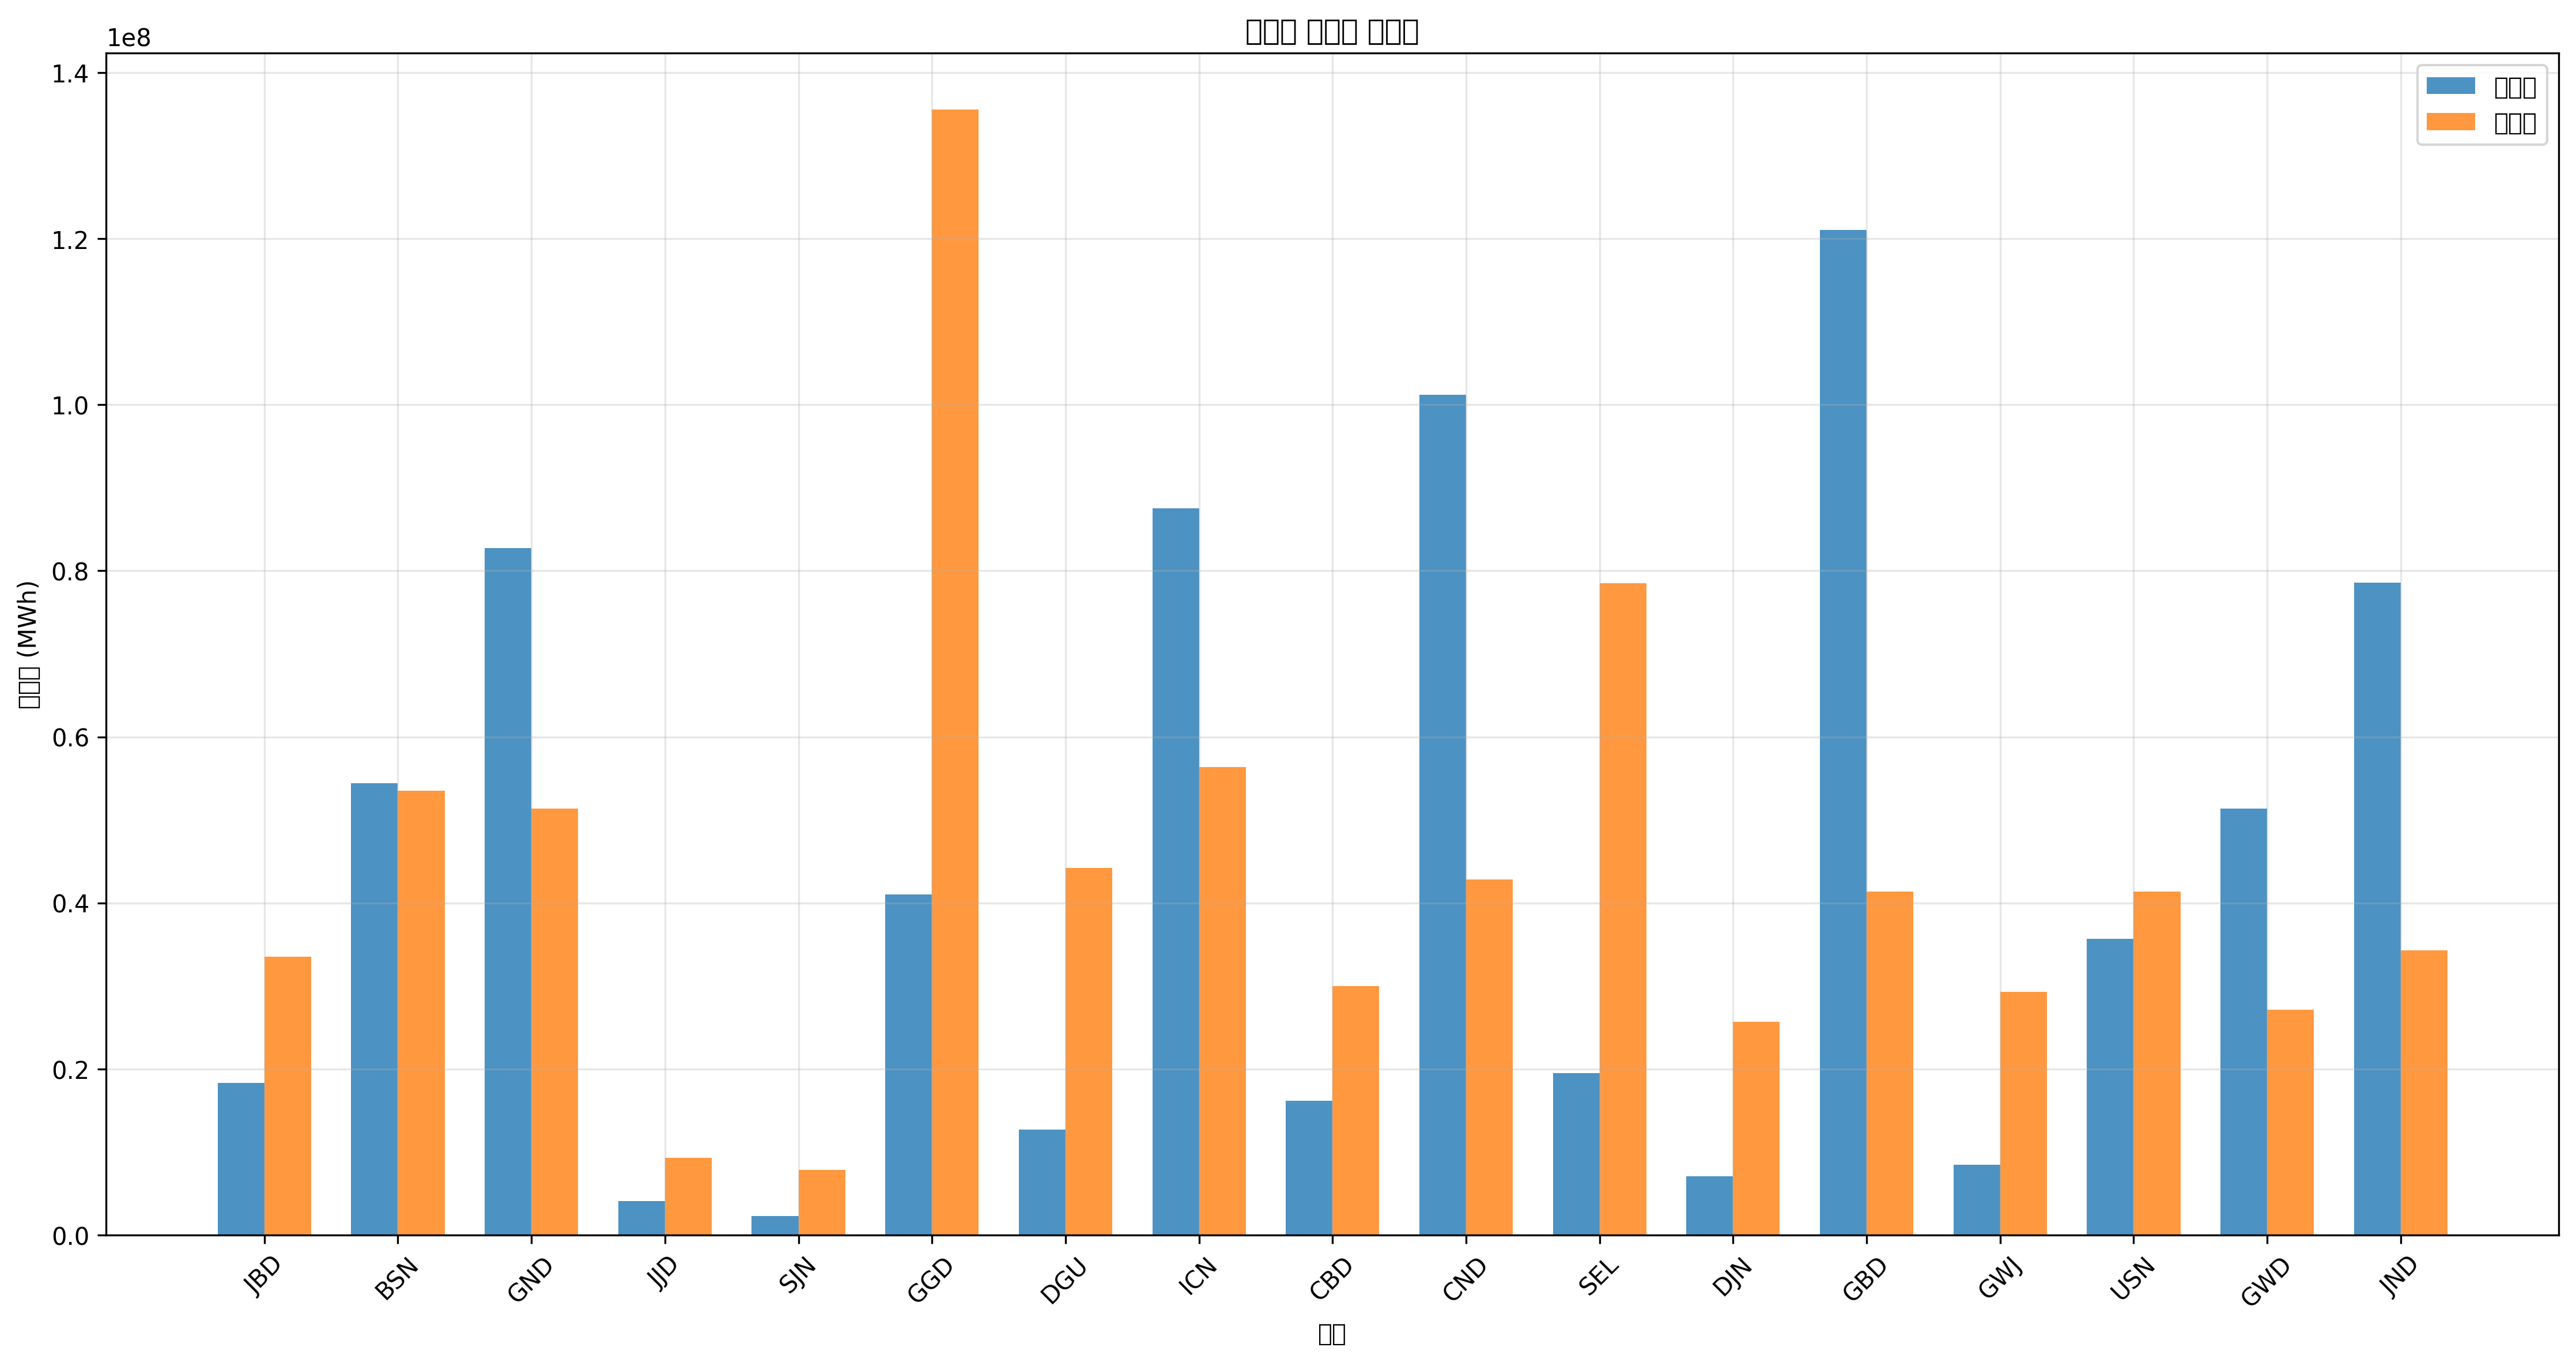

Values plotted in this chart, from the file beside it:
지역, 발전량(MWh), 부하량(MWh), 밸런스(MWh)
JBD, 18301502, 33537858, -15236356
BSN, 54387989, 53517218, 870771
GND, 82743331, 51376931, 31366400
JJD, 4064162, 9277922, -5213760
SJN, 2290164, 7844379, -5554215
GGD, 40994764, 135574947, -94580183
DGU, 12707034, 44239296, -31532262
ICN, 87545480, 56374277, 31171202
CBD, 16158740, 29974054, -13815315
CND, 101196428, 42815780, 58380648
SEL, 19491780, 78493925, -59002145
DJN, 7096931, 25683452, -18586521
GBD, 121069770, 41382237, 79687533
GWJ, 8459219, 29257283, -20798064
USN, 35702487, 41382237, -5679750
GWD, 51344696, 27116995, 24227701
JND, 78548946, 34254630, 44294316
